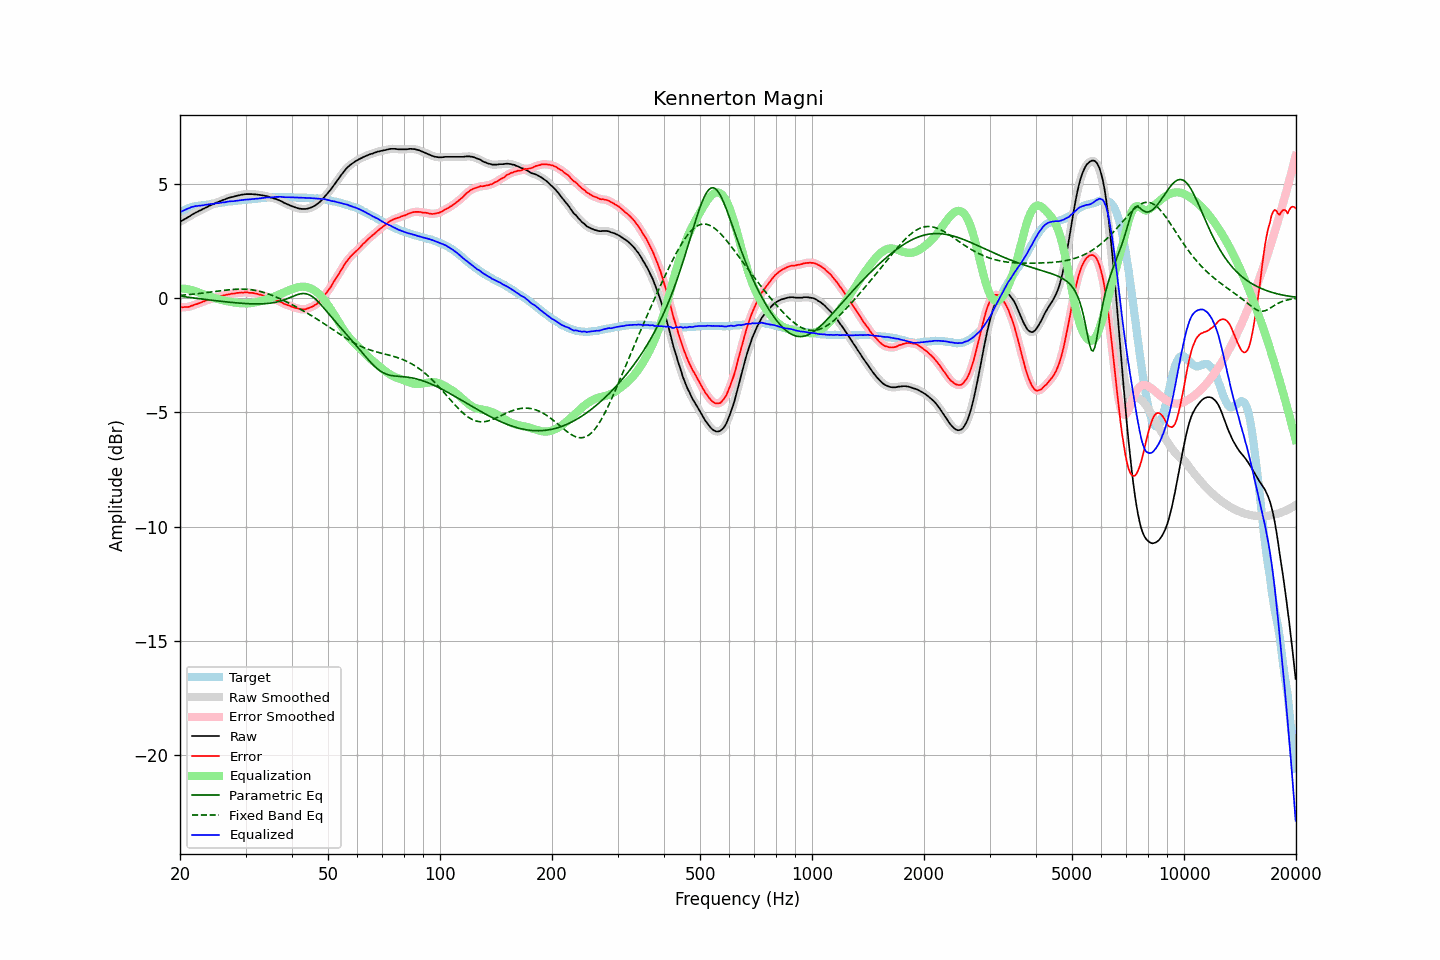

Values plotted in this chart, from the file beside it:
frequency, raw, error, smoothed, error_smoothed, equalization, parametric_eq, fixed_band_eq, equalized_raw, equalized_smoothed, target
20.00, 3.33, -0.41, 3.33, -0.41, 0.41, 0.08, 0.11, 3.74, 3.74, 3.74
20.20, 3.37, -0.41, 3.37, -0.41, 0.41, 0.07, 0.12, 3.78, 3.78, 3.78
20.40, 3.41, -0.41, 3.41, -0.41, 0.41, 0.06, 0.12, 3.82, 3.82, 3.82
20.61, 3.45, -0.40, 3.45, -0.40, 0.40, 0.05, 0.13, 3.85, 3.85, 3.85
20.81, 3.49, -0.40, 3.49, -0.40, 0.39, 0.04, 0.14, 3.88, 3.88, 3.89
21.02, 3.53, -0.40, 3.53, -0.39, 0.38, 0.03, 0.14, 3.91, 3.91, 3.93
21.23, 3.57, -0.38, 3.58, -0.38, 0.37, 0.02, 0.15, 3.94, 3.94, 3.95
21.44, 3.62, -0.35, 3.62, -0.35, 0.35, 0.01, 0.16, 3.97, 3.97, 3.97
21.66, 3.66, -0.33, 3.66, -0.32, 0.33, 0.00, 0.16, 3.99, 3.99, 3.99
21.87, 3.70, -0.30, 3.70, -0.30, 0.31, -0.01, 0.17, 4.01, 4.01, 4.00
22.09, 3.74, -0.28, 3.74, -0.28, 0.28, -0.01, 0.18, 4.02, 4.02, 4.02
22.31, 3.77, -0.26, 3.77, -0.25, 0.25, -0.02, 0.19, 4.02, 4.03, 4.03
22.54, 3.81, -0.23, 3.81, -0.23, 0.23, -0.03, 0.19, 4.04, 4.03, 4.04
22.76, 3.84, -0.21, 3.84, -0.20, 0.20, -0.04, 0.20, 4.04, 4.04, 4.05
22.99, 3.88, -0.17, 3.88, -0.17, 0.17, -0.05, 0.21, 4.05, 4.05, 4.05
23.22, 3.91, -0.15, 3.91, -0.15, 0.15, -0.06, 0.22, 4.06, 4.06, 4.06
23.45, 3.95, -0.12, 3.95, -0.12, 0.12, -0.07, 0.23, 4.08, 4.07, 4.07
23.69, 3.98, -0.10, 3.98, -0.09, 0.10, -0.08, 0.24, 4.08, 4.08, 4.08
23.92, 4.02, -0.07, 4.02, -0.07, 0.07, -0.09, 0.25, 4.10, 4.09, 4.09
24.16, 4.05, -0.06, 4.05, -0.06, 0.05, -0.09, 0.26, 4.10, 4.10, 4.11
24.40, 4.08, -0.05, 4.08, -0.03, 0.03, -0.10, 0.26, 4.11, 4.11, 4.13
24.65, 4.11, -0.01, 4.12, -0.01, 0.01, -0.11, 0.27, 4.12, 4.12, 4.12
24.89, 4.15, 0.02, 4.15, 0.02, -0.01, -0.12, 0.28, 4.14, 4.13, 4.13
25.14, 4.18, 0.04, 4.18, 0.04, -0.03, -0.13, 0.29, 4.15, 4.14, 4.14
25.39, 4.20, 0.05, 4.21, 0.05, -0.05, -0.14, 0.30, 4.15, 4.15, 4.15
25.65, 4.23, 0.06, 4.23, 0.07, -0.07, -0.14, 0.31, 4.16, 4.16, 4.17
25.91, 4.26, 0.09, 4.26, 0.09, -0.09, -0.15, 0.32, 4.17, 4.17, 4.17
26.16, 4.29, 0.11, 4.29, 0.11, -0.11, -0.16, 0.33, 4.18, 4.18, 4.18
26.43, 4.31, 0.12, 4.32, 0.13, -0.12, -0.17, 0.34, 4.19, 4.19, 4.19
26.69, 4.34, 0.14, 4.34, 0.14, -0.14, -0.17, 0.34, 4.20, 4.20, 4.20
26.96, 4.37, 0.15, 4.37, 0.15, -0.15, -0.18, 0.35, 4.22, 4.22, 4.22
27.23, 4.39, 0.16, 4.39, 0.17, -0.17, -0.19, 0.36, 4.22, 4.22, 4.23
27.50, 4.41, 0.18, 4.41, 0.18, -0.18, -0.20, 0.37, 4.23, 4.23, 4.23
27.77, 4.42, 0.19, 4.43, 0.19, -0.19, -0.20, 0.37, 4.23, 4.23, 4.23
28.05, 4.44, 0.19, 4.44, 0.20, -0.20, -0.21, 0.38, 4.24, 4.24, 4.25
28.33, 4.46, 0.21, 4.46, 0.21, -0.21, -0.22, 0.38, 4.25, 4.25, 4.25
28.62, 4.48, 0.22, 4.48, 0.22, -0.22, -0.22, 0.38, 4.26, 4.26, 4.26
28.90, 4.49, 0.22, 4.50, 0.23, -0.23, -0.23, 0.38, 4.26, 4.27, 4.27
29.19, 4.51, 0.24, 4.51, 0.23, -0.23, -0.23, 0.38, 4.28, 4.28, 4.27
29.48, 4.52, 0.22, 4.52, 0.24, -0.24, -0.24, 0.38, 4.28, 4.29, 4.30
29.78, 4.53, 0.24, 4.53, 0.24, -0.24, -0.24, 0.38, 4.29, 4.29, 4.29
30.08, 4.54, 0.24, 4.54, 0.24, -0.24, -0.25, 0.38, 4.30, 4.30, 4.30
30.38, 4.54, 0.24, 4.54, 0.24, -0.24, -0.25, 0.37, 4.30, 4.31, 4.30
30.68, 4.54, 0.22, 4.54, 0.23, -0.23, -0.25, 0.37, 4.31, 4.31, 4.32
30.99, 4.54, 0.22, 4.54, 0.22, -0.23, -0.26, 0.36, 4.32, 4.32, 4.32
31.30, 4.54, 0.22, 4.54, 0.22, -0.22, -0.26, 0.35, 4.32, 4.32, 4.32
31.61, 4.53, 0.20, 4.54, 0.21, -0.21, -0.26, 0.34, 4.33, 4.33, 4.33
31.93, 4.53, 0.19, 4.53, 0.19, -0.19, -0.26, 0.33, 4.34, 4.34, 4.34
32.24, 4.52, 0.18, 4.52, 0.18, -0.18, -0.26, 0.31, 4.34, 4.34, 4.34
32.57, 4.51, 0.15, 4.51, 0.16, -0.16, -0.26, 0.30, 4.35, 4.35, 4.36
32.89, 4.50, 0.14, 4.50, 0.14, -0.14, -0.26, 0.28, 4.36, 4.36, 4.36
33.22, 4.49, 0.12, 4.49, 0.12, -0.12, -0.26, 0.26, 4.37, 4.37, 4.37
33.55, 4.48, 0.10, 4.48, 0.10, -0.10, -0.26, 0.24, 4.38, 4.38, 4.38
33.89, 4.46, 0.07, 4.47, 0.08, -0.08, -0.25, 0.22, 4.38, 4.39, 4.39
34.23, 4.45, 0.06, 4.45, 0.06, -0.05, -0.25, 0.20, 4.40, 4.39, 4.39
34.57, 4.43, 0.03, 4.43, 0.03, -0.03, -0.24, 0.17, 4.40, 4.40, 4.40
34.92, 4.40, 0.00, 4.41, 0.00, -0.01, -0.23, 0.15, 4.39, 4.40, 4.40
35.27, 4.38, -0.03, 4.38, -0.02, 0.02, -0.22, 0.12, 4.40, 4.40, 4.41
35.62, 4.36, -0.05, 4.36, -0.05, 0.04, -0.21, 0.09, 4.40, 4.40, 4.41
35.97, 4.34, -0.07, 4.34, -0.07, 0.07, -0.20, 0.06, 4.41, 4.41, 4.41
... 635 more rows
